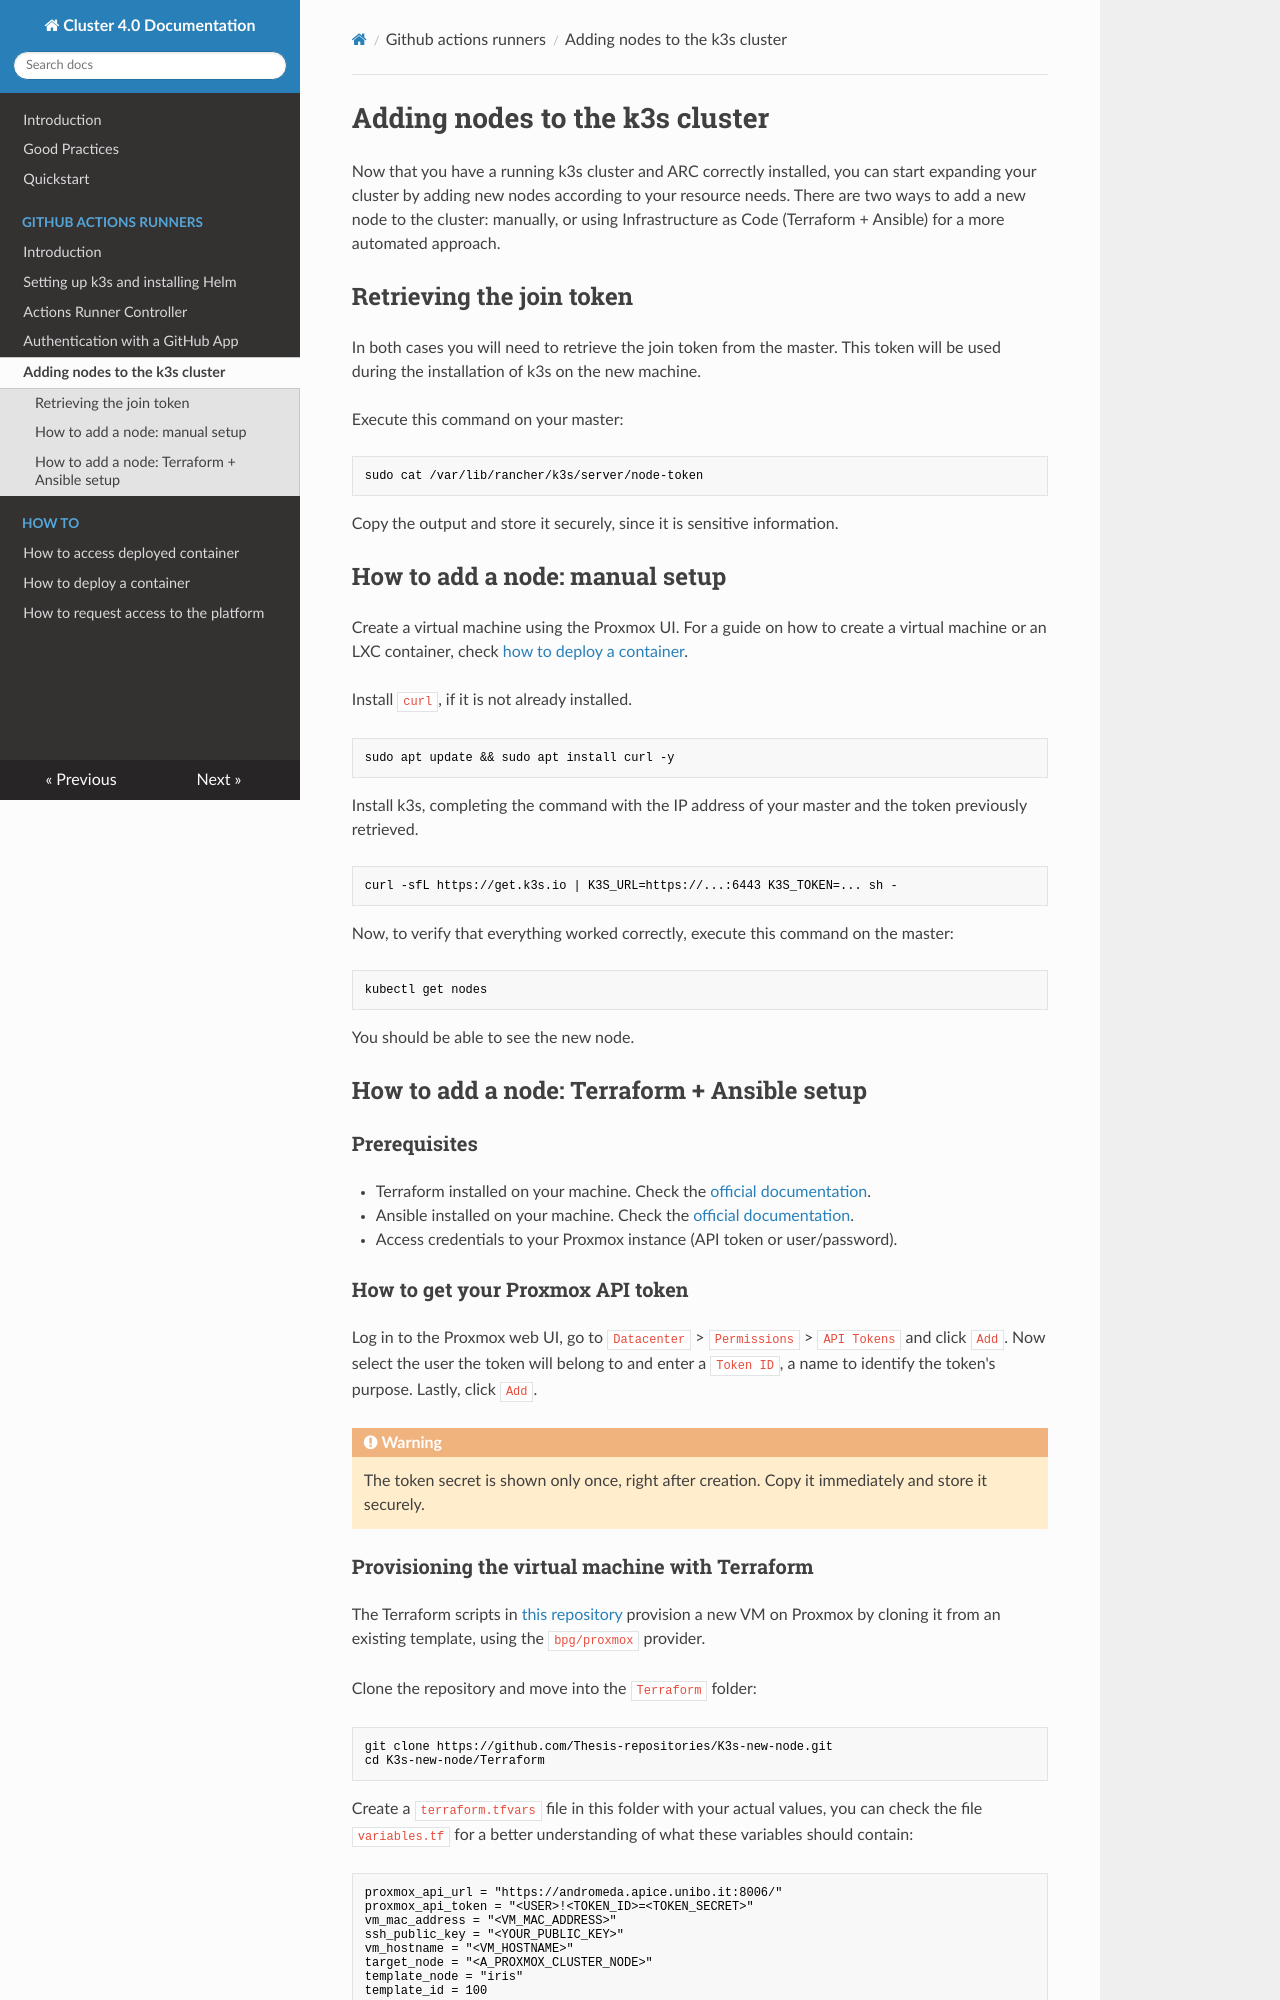

repository: Area4-0/cluster-doc · page: github-actions-runners/05-adding-nodes-to-the-cluster/index.html · generator: mkdocs

# Adding nodes to the k3s cluster

Now that you have a running k3s cluster and ARC correctly installed, you can start expanding your cluster by adding new nodes according to your resource needs.
There are two ways to add a new node to the cluster: manually, or using Infrastructure as Code (Terraform + Ansible) for a more automated approach.

## Retrieving the join token

In both cases you will need to retrieve the join token from the master.
This token will be used during the installation of k3s on the new machine.

Execute this command on your master:

```bash
sudo cat /var/lib/rancher/k3s/server/node-token
```

Copy the output and store it securely, since it is sensitive information.

## How to add a node: manual setup

Create a virtual machine using the Proxmox UI. For a guide on how to create a virtual machine or an LXC container, check
[how to deploy a container](../how-to/deploy-container.md).

Install `curl`, if it is not already installed.

```bash
sudo apt update && sudo apt install curl -y
```

Install k3s, completing the command with the IP address of your master and the token previously retrieved.

```bash
curl -sfL https://get.k3s.io | K3S_URL=https://...:6443 K3S_TOKEN=... sh -
```

Now, to verify that everything worked correctly, execute this command on the master:

```bash
kubectl get nodes
```

You should be able to see the new node.

## How to add a node: Terraform + Ansible setup

### Prerequisites

- Terraform installed on your machine. Check the
  [official documentation](https://developer.hashicorp.com/terraform/install).
- Ansible installed on your machine. Check the
  [official documentation](https://docs.ansible.com/ansible/latest/installation_guide/intro_installation.html).
- Access credentials to your Proxmox instance (API token or user/password).

### How to get your Proxmox API token

Log in to the Proxmox web UI, go to `Datacenter` > `Permissions` > `API Tokens` and click `Add`.
Now select the user the token will belong to and enter a `Token ID`, a name to identify the token's purpose.
Lastly, click `Add`.

!!! warning
    The token secret is shown only once, right after creation. Copy it
    immediately and store it securely.
